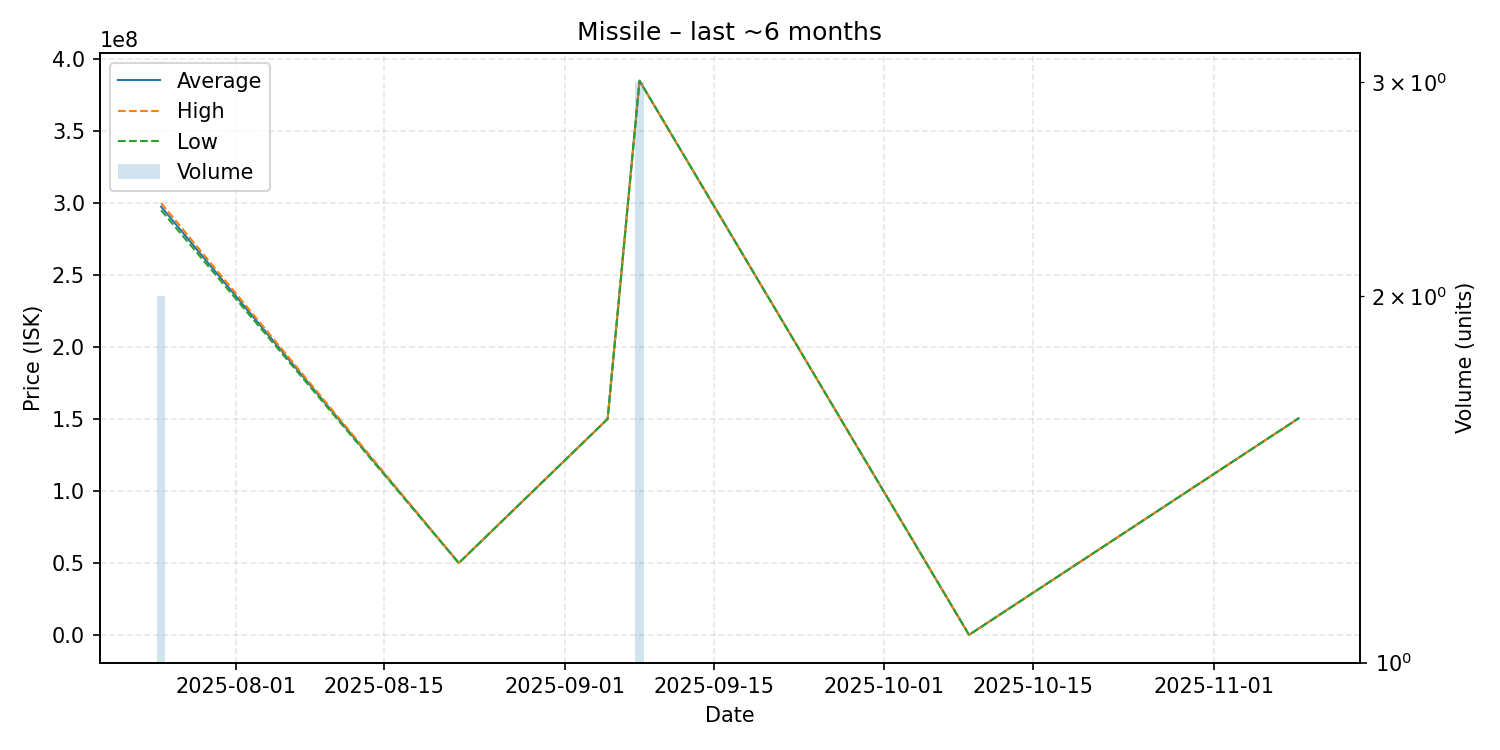

Values plotted in this chart, from the file beside it:
date, average, highest, lowest, order_count, volume
2025-07-25, 297500000, 300000000, 295000000, 2, 2
2025-08-22, 50000000, 50000000, 50000000, 1, 1
2025-09-05, 150100000, 150100000, 150100000, 1, 1
2025-09-08, 385000000, 385000000, 385000000, 1, 3
2025-10-09, 106300, 106300, 106300, 1, 1
2025-11-09, 150500000, 150500000, 150500000, 1, 1
